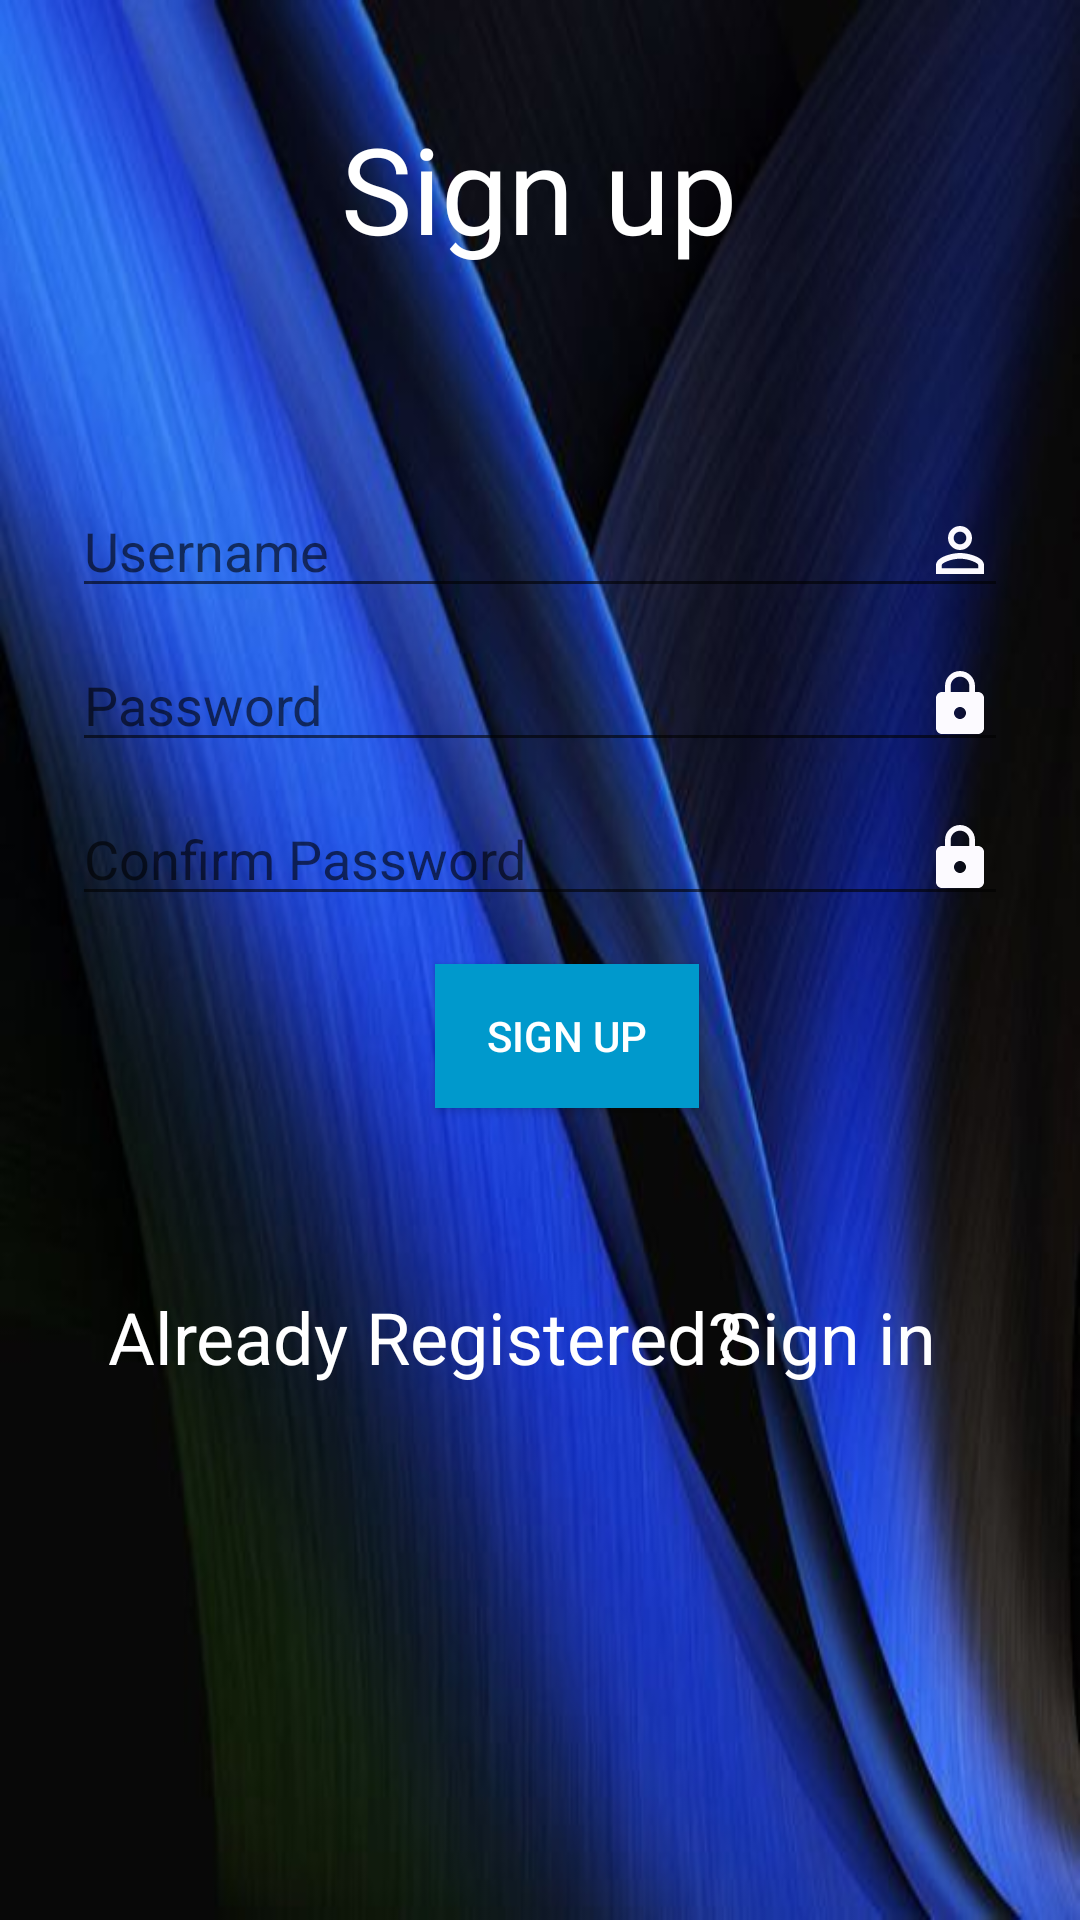

Android layout source for this screen:
<!-- AndroidManifest.xml: application theme AppTheme -->
<!-- res/layout/activity_register.xml -->
<?xml version="1.0" encoding="utf-8"?>
<androidx.constraintlayout.widget.ConstraintLayout xmlns:android="http://schemas.android.com/apk/res/android"
    xmlns:app="http://schemas.android.com/apk/res-auto"
    xmlns:tools="http://schemas.android.com/tools"
    android:layout_width="match_parent"
    android:layout_height="match_parent"
    android:background="@drawable/detailsb"
    tools:context=".Login">

    <TextView
        android:id="@+id/loader"
        android:layout_width="wrap_content"
        android:layout_height="wrap_content"
        android:layout_marginStart="177dp"
        android:layout_marginTop="36dp"
        android:layout_marginEnd="176dp"
        android:text="Sign up"
        android:textColor="@color/white"
        android:textAlignment="center"
        android:textSize="40sp"
        app:layout_constraintEnd_toEndOf="parent"
        app:layout_constraintHorizontal_bias="0.507"
        app:layout_constraintStart_toStartOf="parent"
        app:layout_constraintTop_toTopOf="parent" />


    <EditText
        android:id="@+id/edittext_username"
        android:layout_width="0dp"
        android:layout_height="wrap_content"
        android:layout_marginStart="24dp"
        android:layout_marginTop="72dp"
        android:layout_marginEnd="24dp"
        android:hint="Username"
        android:textColor="@color/white"
        android:drawableRight="@drawable/ic_user_icon"
        android:imeOptions="actionDone"
        android:inputType="text"
        android:selectAllOnFocus="true"
        app:layout_constraintEnd_toEndOf="parent"
        app:layout_constraintHorizontal_bias="1.0"
        app:layout_constraintStart_toStartOf="parent"
        app:layout_constraintTop_toBottomOf="@+id/loader" />


    <EditText
        android:id="@+id/edittext_password"
        android:layout_width="0dp"
        android:layout_height="wrap_content"
        android:layout_marginStart="24dp"
        android:layout_marginTop="10dp"
        android:layout_marginEnd="24dp"
        android:textColor="@color/white"
        android:hint="Confirm Password"
        android:drawableRight="@drawable/ic_password_icon"
        android:imeOptions="actionDone"
        android:inputType="numberPassword"
        android:selectAllOnFocus="true"
        android:maxLength="8"
        app:layout_constraintEnd_toEndOf="parent"
        app:layout_constraintHorizontal_bias="0.0"
        app:layout_constraintStart_toStartOf="parent"
        app:layout_constraintTop_toBottomOf="@+id/confirmPassword" />

    <EditText
        android:id="@+id/confirmPassword"
        android:layout_width="0dp"
        android:layout_height="wrap_content"
        android:layout_marginStart="24dp"
        android:layout_marginTop="10dp"
        android:layout_marginEnd="24dp"
        android:textColor="@color/white"
        android:hint="Password"
        android:imeOptions="actionDone"
        android:inputType="numberPassword"
        android:maxLength="8"
        android:drawableRight="@drawable/ic_password_icon"


        android:selectAllOnFocus="true"
        app:layout_constraintEnd_toEndOf="parent"
        app:layout_constraintHorizontal_bias="0.0"
        app:layout_constraintStart_toStartOf="parent"
        app:layout_constraintTop_toBottomOf="@+id/edittext_username" />


    <Button
        android:id="@+id/signUpButton"
        android:layout_width="wrap_content"
        android:layout_height="wrap_content"
        android:layout_marginStart="145dp"
        android:layout_marginTop="16dp"
        android:layout_marginEnd="161dp"
        android:background="@android:color/holo_blue_dark"
        android:text="Sign Up"
        android:textAlignment="center"
        android:textColor="@android:color/white"
        app:layout_constraintEnd_toEndOf="parent"
        app:layout_constraintHorizontal_bias="0.0"
        app:layout_constraintStart_toStartOf="parent"
        app:layout_constraintTop_toBottomOf="@+id/edittext_password" />

    <TextView
        android:id="@+id/already_Registered"
        android:layout_width="wrap_content"
        android:layout_height="wrap_content"
        android:layout_marginStart="36dp"
        android:layout_marginTop="60dp"
        android:text="Already Registered?"
        android:textColor="@android:color/white"
        android:textSize="24sp"
        app:layout_constraintStart_toStartOf="parent"
        app:layout_constraintTop_toBottomOf="@+id/signUpButton" />

    <TextView
        android:id="@+id/textview_signIn"
        android:layout_width="wrap_content"
        android:layout_height="wrap_content"
        android:layout_marginStart="18dp"
        android:layout_marginTop="60dp"
        android:layout_marginEnd="48dp"
        android:text="Sign in"
        android:textColor="@android:color/white"
        android:textSize="24sp"
        app:layout_constraintEnd_toEndOf="parent"
        app:layout_constraintHorizontal_bias="0.0"
        app:layout_constraintStart_toEndOf="@+id/notRegistered"
        app:layout_constraintTop_toBottomOf="@+id/signUpButton" />

</androidx.constraintlayout.widget.ConstraintLayout>
<!-- resources referenced by this layout -->
<resources>
  <color name="white">#FFFFFF</color>
  <!-- drawable detailsb: jpg bitmap (drawable, 28470 bytes) -->
  <!-- drawable ic_password_icon (drawable) -->
  <vector android:height="24dp" android:tint="#FCFAFF"
      android:viewportHeight="24.0" android:viewportWidth="24.0"
      android:width="24dp" xmlns:android="http://schemas.android.com/apk/res/android">
      <path android:fillColor="#FF000000" android:pathData="M18,8h-1L17,6c0,-2.76 -2.24,-5 -5,-5S7,3.24 7,6v2L6,8c-1.1,0 -2,0.9 -2,2v10c0,1.1 0.9,2 2,2h12c1.1,0 2,-0.9 2,-2L20,10c0,-1.1 -0.9,-2 -2,-2zM12,17c-1.1,0 -2,-0.9 -2,-2s0.9,-2 2,-2 2,0.9 2,2 -0.9,2 -2,2zM15.1,8L8.9,8L8.9,6c0,-1.71 1.39,-3.1 3.1,-3.1 1.71,0 3.1,1.39 3.1,3.1v2z"/>
  </vector>
  <!-- drawable ic_user_icon (drawable) -->
  <vector android:height="24dp" android:tint="#FCFAFF"
      android:viewportHeight="24.0" android:viewportWidth="24.0"
      android:width="24dp" xmlns:android="http://schemas.android.com/apk/res/android">
      <path android:fillColor="#FF000000" android:pathData="M12,5.9c1.16,0 2.1,0.94 2.1,2.1s-0.94,2.1 -2.1,2.1S9.9,9.16 9.9,8s0.94,-2.1 2.1,-2.1m0,9c2.97,0 6.1,1.46 6.1,2.1v1.1L5.9,18.1L5.9,17c0,-0.64 3.13,-2.1 6.1,-2.1M12,4C9.79,4 8,5.79 8,8s1.79,4 4,4 4,-1.79 4,-4 -1.79,-4 -4,-4zM12,13c-2.67,0 -8,1.34 -8,4v3h16v-3c0,-2.66 -5.33,-4 -8,-4z"/>
  </vector>
  <style name="AppTheme" parent="Theme.AppCompat.Light.DarkActionBar">
          
          <item name="colorPrimary">@color/colorAccent</item>
          <item name="colorPrimaryDark">@color/colorAccent</item>
          <item name="colorAccent">@color/colorAccent</item>
      </style>
  <color name="colorAccent">#0D5D98</color>
</resources>
